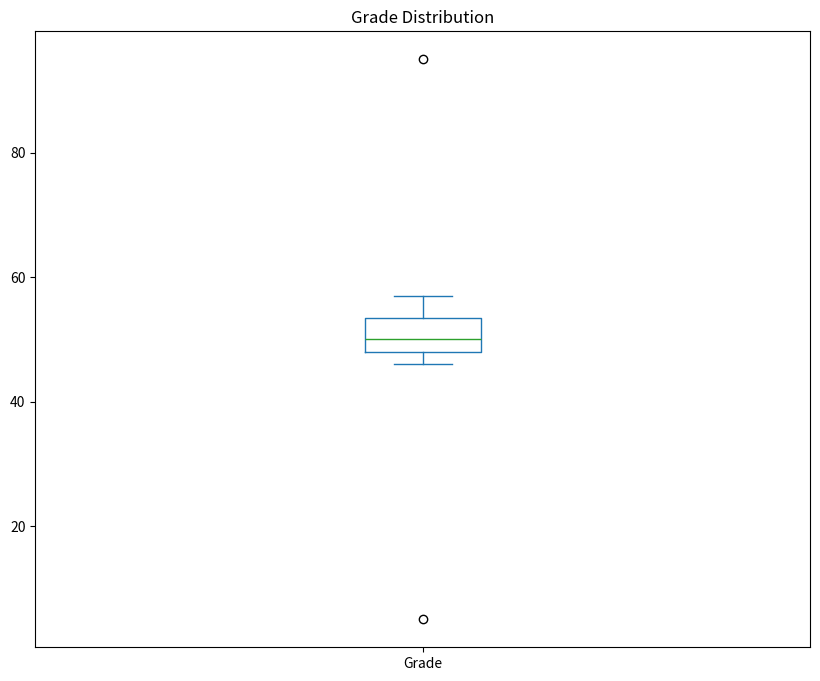

This figure's Python source: (Note: this script raises an exception after producing the figure.)
########################################################
# [redacted]
# Last update: 17/12/2021                              #
########################################################

import pandas as pd
from matplotlib import pyplot as plt

df = pd.DataFrame(
  {
    'Name': ['Dan', 'Joann', 'Pedro', 'Rosie', 'Ethan', 'Vicky', 'Frederic'],
    'Salary':[50000,54000,50000,189000,55000,40000,59000],
    'Hours':[41,40,36,17,35,39,40],
    'Grade':[50,50,46,95,50,5,57]
  }
)

# Cria um plot/gráfico do tipo (kind) "box" para as notas finais dos alunos.
df['Grade'].plot(kind='box', title='Grade Distribution', figsize=(10,8))
plt.savefig('../images/first-boxplot-04.png', format='png')
plt.show()
